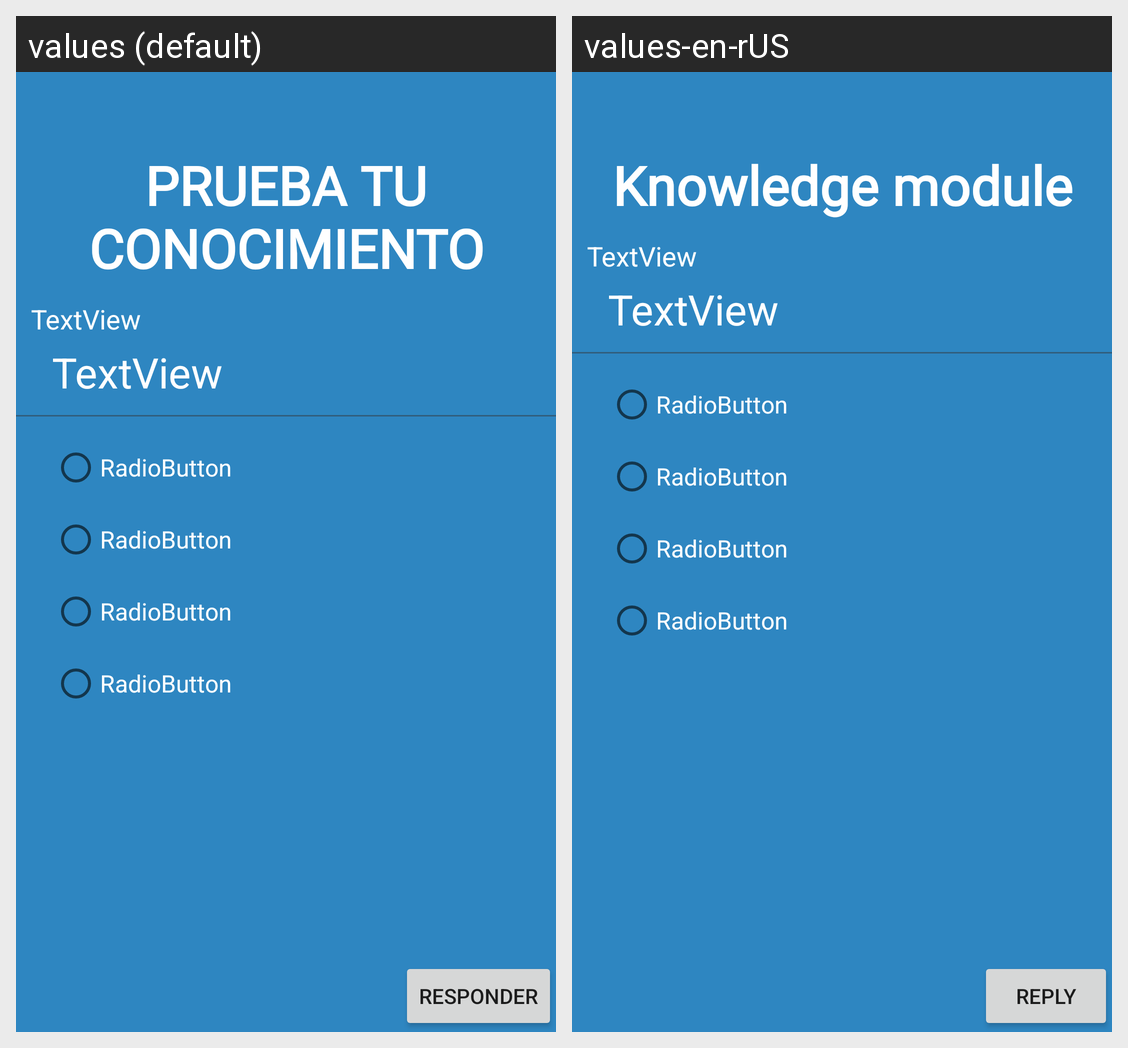

The Android screen above is rendered under two locales of the same app. Produce the string resources it draws, with the default and per-locale values.
Android screen res/layout/saber.xml rendered under 2 locales, left to right: values (default), values-en-rUS. Device: Nexus 5 (rendered at 1080×1920; each locale shown at half size, 540×960, under a caption strip naming it); theme Theme.GeographyPlay.
Strings drawn on this screen, with the default value and each locale's value (text and hints the layout hard-codes, and strings that could not be matched under every locale, appear in the picture but are not listed):

modulo_conocimiento
  values: PRUEBA TU CONOCIMIENTO
  values-en-rUS: Knowledge module

resp_pre
  values: Responder
  values-en-rUS: Reply
